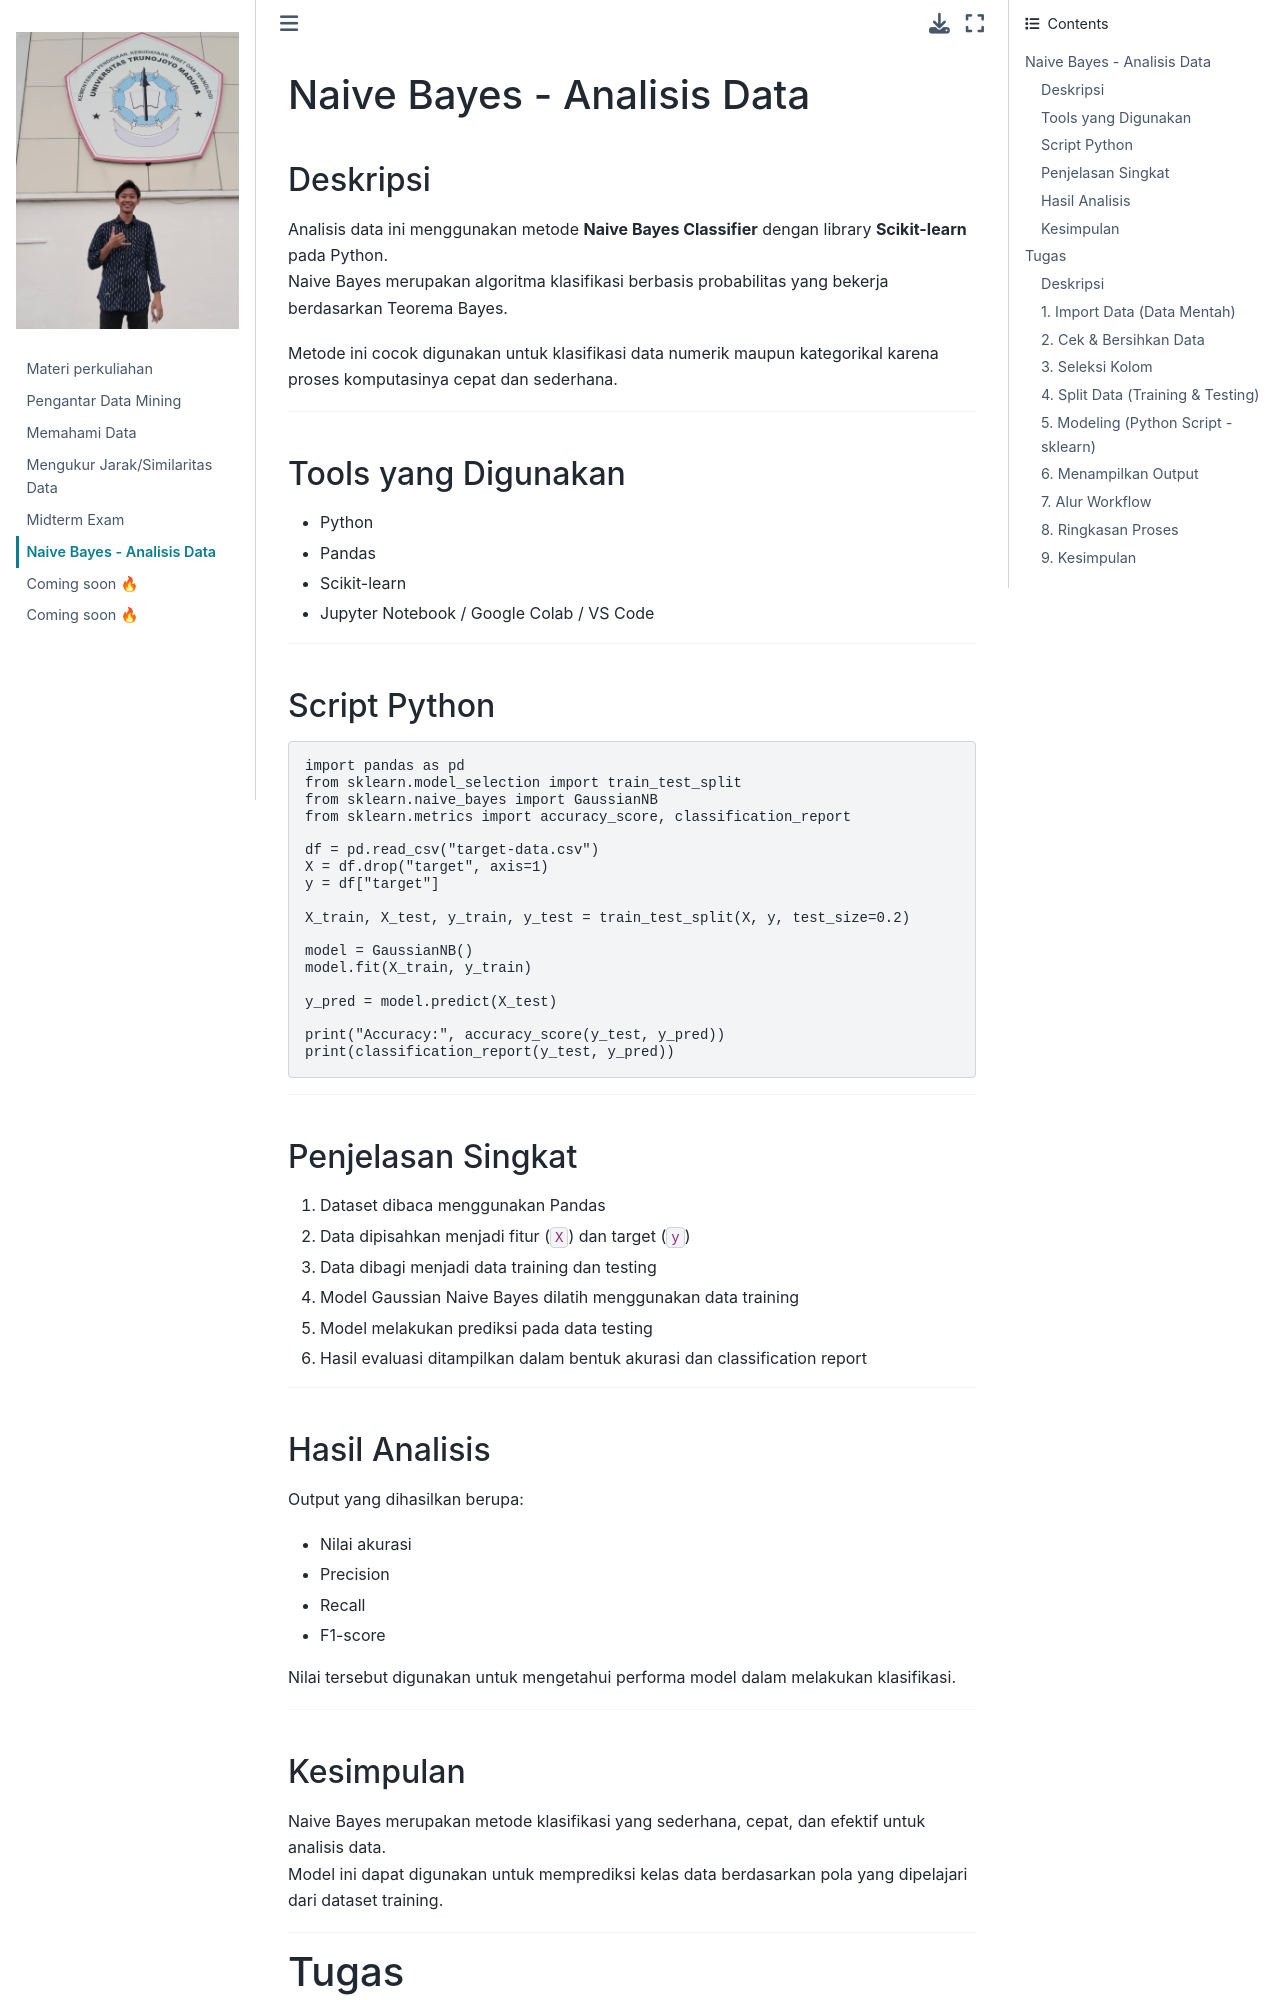

repository: kasyfurafi-stack/pendata · page: Chapters 6.html · generator: jekyll

# Naive Bayes - Analisis Data

## Deskripsi
Analisis data ini menggunakan metode **Naive Bayes Classifier** dengan library **Scikit-learn** pada Python.  
Naive Bayes merupakan algoritma klasifikasi berbasis probabilitas yang bekerja berdasarkan Teorema Bayes.

Metode ini cocok digunakan untuk klasifikasi data numerik maupun kategorikal karena proses komputasinya cepat dan sederhana.

---

## Tools yang Digunakan
- Python
- Pandas
- Scikit-learn
- Jupyter Notebook / Google Colab / VS Code

---

## Script Python
```python
import pandas as pd
from sklearn.model_selection import train_test_split
from sklearn.naive_bayes import GaussianNB
from sklearn.metrics import accuracy_score, classification_report

df = pd.read_csv("target-data.csv")
X = df.drop("target", axis=1)
y = df["target"]

X_train, X_test, y_train, y_test = train_test_split(X, y, test_size=0.2)

model = GaussianNB()
model.fit(X_train, y_train)

y_pred = model.predict(X_test)

print("Accuracy:", accuracy_score(y_test, y_pred))
print(classification_report(y_test, y_pred))
```

---

## Penjelasan Singkat
1. Dataset dibaca menggunakan Pandas  
2. Data dipisahkan menjadi fitur (`X`) dan target (`y`)  
3. Data dibagi menjadi data training dan testing  
4. Model Gaussian Naive Bayes dilatih menggunakan data training  
5. Model melakukan prediksi pada data testing  
6. Hasil evaluasi ditampilkan dalam bentuk akurasi dan classification report  

---
